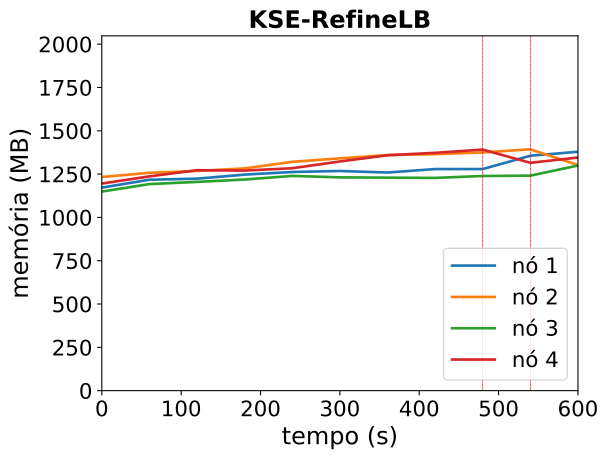

Values plotted in this chart, from the file beside it:
timestamp, ppgcc-m02_pod_amount, ppgcc-m02_memory, ppgcc-m02_cpu, ppgcc-m03_pod_amount, ppgcc-m03_memory, ppgcc-m03_cpu, ppgcc-m04_pod_amount, ppgcc-m04_memory, ppgcc-m04_cpu, ppgcc-m05_pod_amount, ppgcc-m05_memory, ppgcc-m05_cpu
0, 2, 1200144, 49379994, 3, 1262792, 68930633, 2, 1176732, 43039327, 3, 1224204, 57768867
60, 2, 1246740, 71109431, 3, 1287608, 69716021, 2, 1220952, 66546221, 3, 1266576, 99445227
120, 2, 1252944, 70572505, 3, 1298432, 99909706, 2, 1233888, 56651035, 3, 1303008, 128734028
180, 2, 1276968, 92014432, 3, 1313744, 108528988, 2, 1247880, 52435143, 3, 1300764, 179731711
240, 2, 1292412, 91049012, 3, 1352420, 160893674, 2, 1269132, 88199169, 3, 1314756, 189999251
300, 2, 1298352, 106701859, 3, 1373144, 177168983, 2, 1260684, 75721557, 3, 1354620, 248939596
360, 2, 1289244, 130791378, 3, 1392416, 183345703, 2, 1258968, 69544014, 3, 1391448, 293782236
420, 2, 1309836, 158179654, 3, 1397564, 196069267, 2, 1257384, 99193108, 3, 1405704, 303750491
480, 2, 1309836, 143388705, 3, 1407992, 244458604, 2, 1268736, 113749335, 3, 1424712, 337128028
540, 3, 1388640, 246114822, 3, 1426472, 226899206, 2, 1270848, 121808411, 2, 1346700, 395158262
600, 3, 1412004, 221334435, 2, 1333280, 256866837, 3, 1330776, 152381701, 2, 1377984, 419028268
